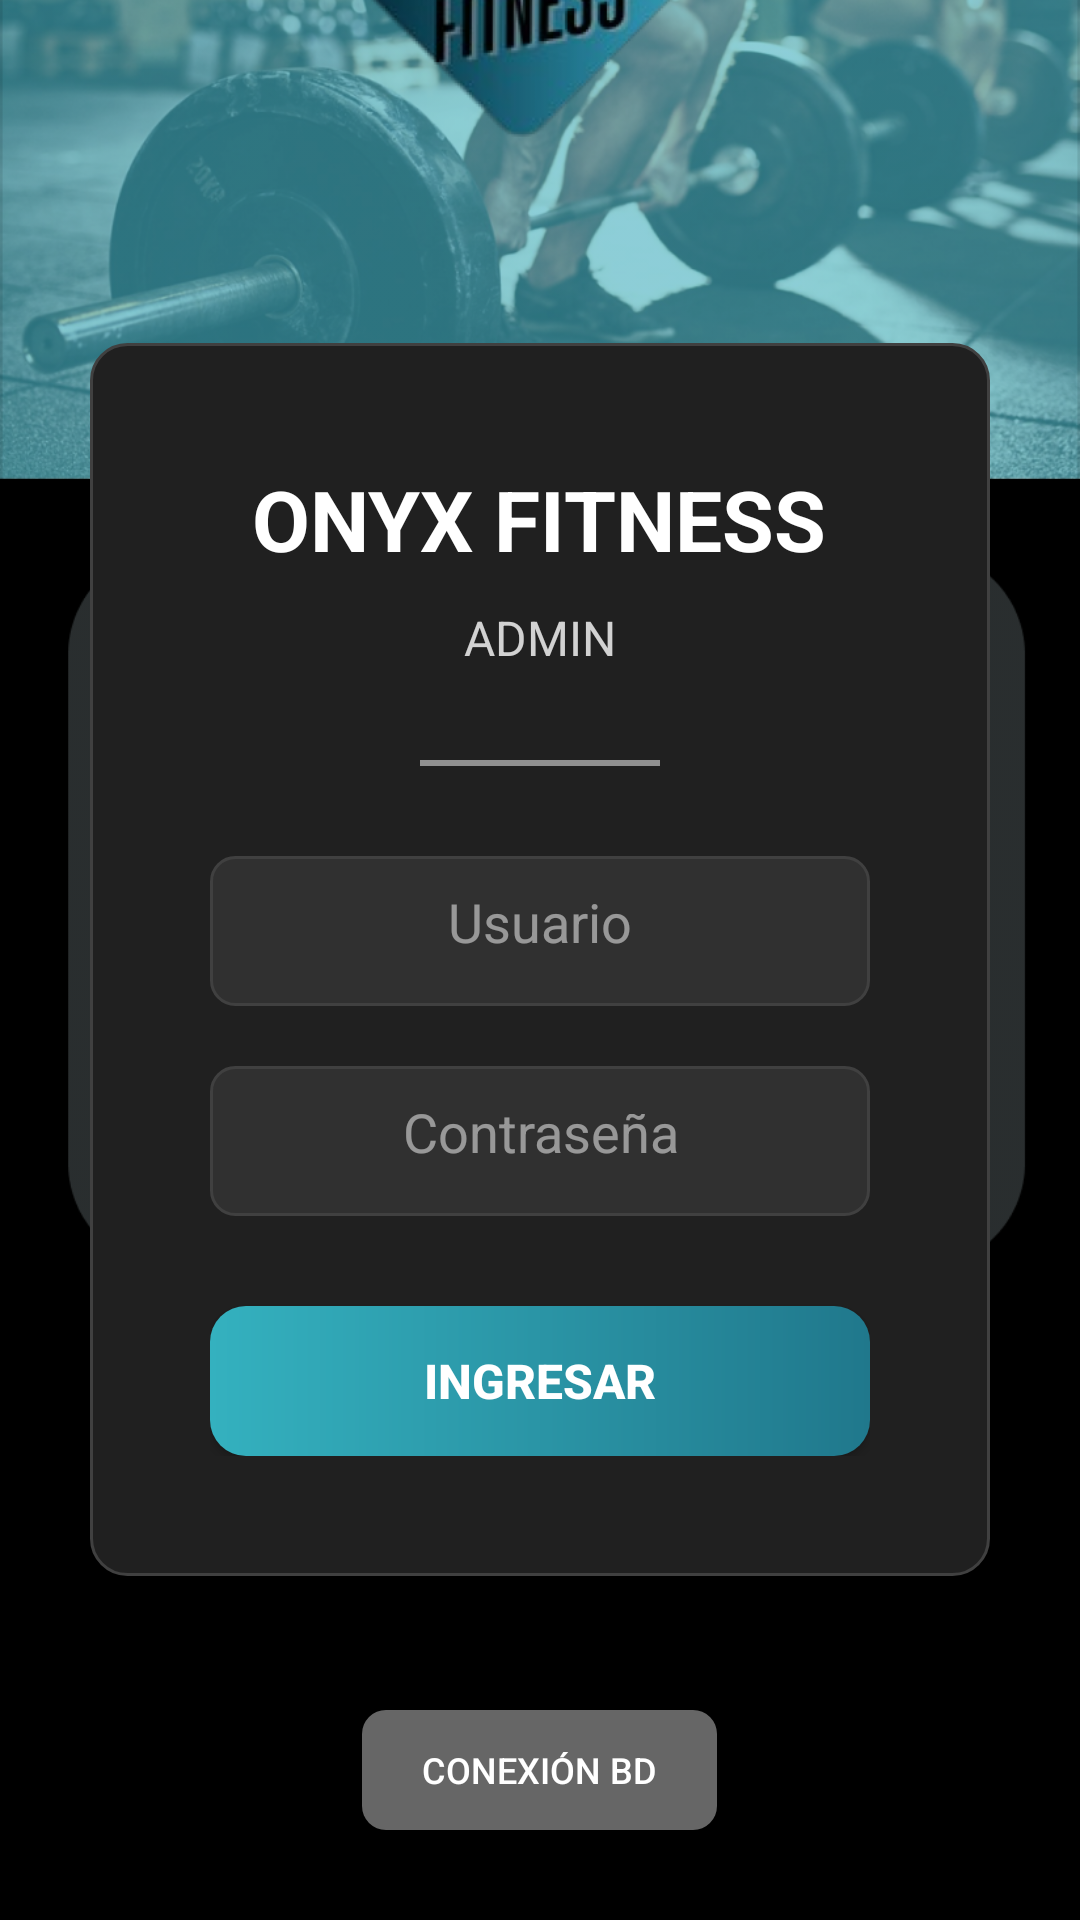

Reconstruct the res/layout file that produces this screen, plus the resources it refers to.
<!-- AndroidManifest.xml: application theme Theme.ClubDeportivo -->
<!-- res/layout/activity_login.xml -->
<?xml version="1.0" encoding="utf-8"?>
<RelativeLayout xmlns:android="http://schemas.android.com/apk/res/android"
    android:layout_width="match_parent"
    android:layout_height="match_parent"
    android:background="@android:color/black">

    
    <ImageView
        android:layout_width="match_parent"
        android:layout_height="match_parent"
        android:alpha="0.9"
        android:scaleType="centerCrop"
        android:src="@drawable/pantlogin" />

    
    <LinearLayout
        android:layout_width="300dp"
        android:layout_height="wrap_content"
        android:layout_centerInParent="true"
        android:orientation="vertical"
        android:background="@drawable/rounded_card"
        android:padding="40dp"
        android:gravity="center">

        
        <TextView
            android:layout_width="wrap_content"
            android:layout_height="wrap_content"
            android:layout_marginBottom="10dp"
            android:text="ONYX FITNESS"
            android:textColor="#FFFFFF"
            android:textSize="28sp"
            android:textStyle="bold" />

        
        <TextView
            android:layout_width="wrap_content"
            android:layout_height="wrap_content"
            android:layout_marginBottom="30dp"
            android:alpha="0.8"
            android:text="ADMIN"
            android:textColor="#FFFFFF"
            android:textSize="16sp" />

        
        <View
            android:layout_width="80dp"
            android:layout_height="2dp"
            android:layout_marginBottom="30dp"
            android:background="#80FFFFFF" />

        
        <EditText
            android:id="@+id/etEmail"
            android:layout_width="match_parent"
            android:layout_height="50dp"
            android:layout_marginBottom="20dp"
            android:background="@drawable/edit_text_background"
            android:hint="Usuario"
            android:inputType="text"
            android:padding="16dp"
            android:textColor="#FFFFFF"
            android:textColorHint="#80FFFFFF"
            android:gravity="center" />

        
        <EditText
            android:id="@+id/etPassword"
            android:layout_width="match_parent"
            android:layout_height="50dp"
            android:layout_marginBottom="30dp"
            android:background="@drawable/edit_text_background"
            android:hint="Contraseña"
            android:inputType="textPassword"
            android:padding="16dp"
            android:textColor="#FFFFFF"
            android:textColorHint="#80FFFFFF"
            android:gravity="center" />

        
        <Button
            android:id="@+id/btnLogin"
            android:layout_width="match_parent"
            android:layout_height="50dp"
            android:background="@drawable/button_bg_deg"
            android:text="INGRESAR"
            android:textAllCaps="true"
            android:textColor="#FFFFFF"
            android:textSize="16sp"
            android:textStyle="bold" />

    </LinearLayout>

    
    <Button
        android:id="@+id/btnConexionBD"
        android:layout_width="wrap_content"
        android:layout_height="40dp"
        android:layout_alignParentBottom="true"
        android:layout_centerHorizontal="true"
        android:layout_marginBottom="30dp"
        android:background="@drawable/button_secondary"
        android:text="Conexión BD"
        android:textColor="#FFFFFF"
        android:textSize="12sp"
        android:paddingStart="20dp"
        android:paddingEnd="20dp" />

</RelativeLayout>
<!-- resources referenced by this layout -->
<resources>
  <!-- drawable button_bg_deg (drawable) -->
  <shape xmlns:android="http://schemas.android.com/apk/res/android"
      android:shape="rectangle">
      <gradient
          android:angle="0"
          android:startColor="#34B1BF"
          android:endColor="#20788C"
          android:type="linear"/>
      <corners android:radius="12dp"/>
  </shape>
  <!-- drawable button_secondary (drawable) -->
  <?xml version="1.0" encoding="utf-8"?>
  <shape xmlns:android="http://schemas.android.com/apk/res/android"
      android:shape="rectangle">
      <solid android:color="#FF666666"/> 
      <corners android:radius="8dp"/>
  </shape>
  <!-- drawable edit_text_background (drawable) -->
  <?xml version="1.0" encoding="utf-8"?>
  <shape xmlns:android="http://schemas.android.com/apk/res/android"
      android:shape="rectangle">
      <solid android:color="#303030"/>
      <corners android:radius="8dp"/>
      <stroke android:width="1dp" android:color="#404040"/>
  </shape>
  <!-- drawable pantlogin: png bitmap (drawable, 520891 bytes) -->
  <!-- drawable rounded_card (drawable) -->
  <?xml version="1.0" encoding="utf-8"?>
  <shape xmlns:android="http://schemas.android.com/apk/res/android"
      android:shape="rectangle">
      <solid android:color="#202020"/>
      <corners android:radius="12dp"/>
      <stroke android:width="1dp" android:color="#404040"/>
  </shape>
  <style name="Theme.ClubDeportivo" parent="Base.Theme.ClubDeportivo" />
  <style name="Base.Theme.ClubDeportivo" parent="Theme.Material3.DayNight.NoActionBar">
          
          <item name="colorAccent">@color/accent</item>
          <item name="colorSecondary">@color/accent</item>
          <item name="colorControlActivated">@color/accent</item>
           <item name="colorPrimary">@color/accent</item>
      </style>
  <color name="accent">#FF246C82</color>
</resources>
